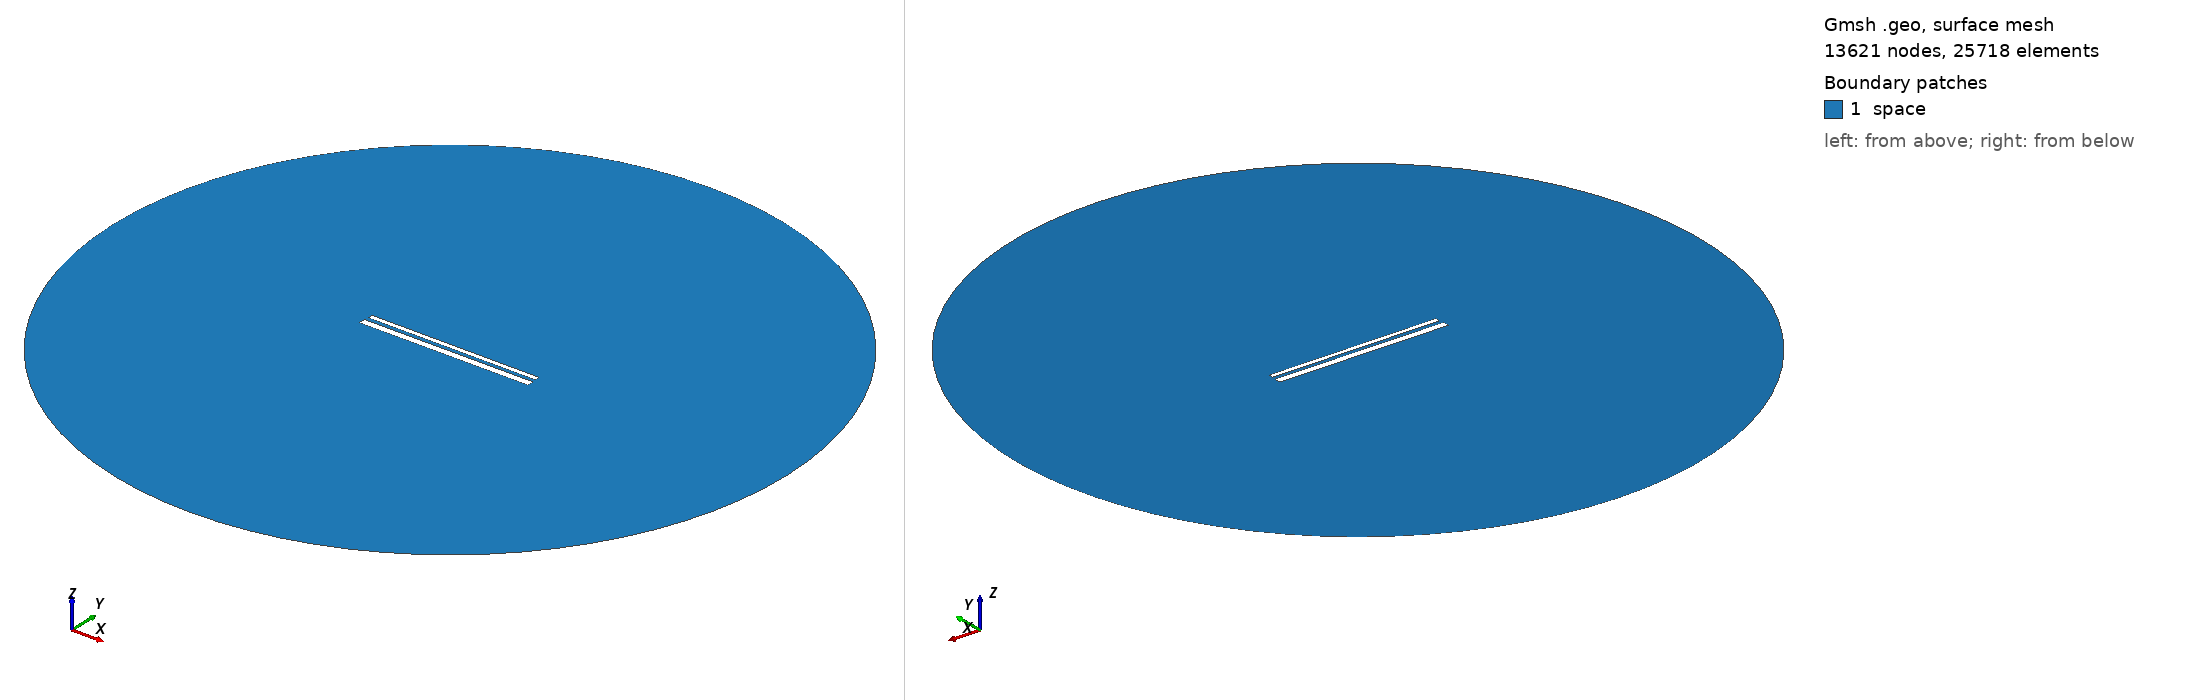

Gmsh geometry script, surface-meshed: 13621 nodes, 25718 surface elements. Boundary patches (legend numbers): 1 space. Left view from above one corner, right view from below the opposite corner. Legend entries are the model's physical surfaces. The drawing asked Gmsh for element sizes between 1% and 20% of the model's largest extent; the script's own settings can give other sizes.

=== 736.geo (drawn) ===
// Set the geometry kernel
SetFactory("OpenCASCADE");

//---------------------------------------
// Rectangles
//---------------------------------------

// Rectangle 1 (top)
Point(1) = {-49.51111111111111, 1.4055555555555554, 0, 1.0};
Point(2) = {49.51111111111111, 1.4055555555555554, 0, 1.0};
Point(3) = {49.51111111111111, 4.427777777777778, 0, 1.0};
Point(4) = {-49.51111111111111, 4.427777777777778, 0, 1.0};

Line(1) = {1, 2};
Line(2) = {2, 3};
Line(3) = {3, 4};
Line(4) = {4, 1};

Line Loop(1) = {1, 2, 3, 4};
Plane Surface(1) = {1};

Rotate { {0, 0, 1}, {0,  0.9166666666666666,  0}, -0.002 } {
  Surface{1};
}

// Rectangle 2 (bottom)
Point(5) = {-50,-0.9166666666666666, 0, 1.0};
Point(6) = { 50,-0.9166666666666666, 0, 1.0};
Point(7) = { 50,-4.916666666666667, 0, 1.0};
Point(8) = {-50,-4.916666666666667, 0, 1.0};

Line(5) = {5, 6};
Line(6) = {6, 7};
Line(7) = {7, 8};
Line(8) = {8, 5};

Line Loop(2) = {5, 6, 7, 8};
Plane Surface(2) = {2}; 


//---------------------------------------
// Circle
//---------------------------------------

// Define points
Point(9) = {0, 0, 0};        // Center
Point(10) = {200, 0, 0};     // Start point
Point(11) = {0, 200, 0};     // 90 degrees
Point(12) = {-200, 0, 0};    // 180 degrees
Point(13) = {0, -200, 0};    // 270 degrees

// Define circle arcs (each needs start, center, end)
Circle(9) = {10, 9, 11};
Circle(10) = {11, 9, 12};
Circle(11) = {12, 9, 13};
Circle(12) = {13, 9, 10};

// Define curve loop and surface if needed
Curve Loop(3) = {9, 10, 11, 12};
Surface(3) = {3};

// Subtract Rectangles from Circle
BooleanDifference{ Surface{3}; Delete; }{ Surface{1}; Surface{2}; Delete; }

//---------------------------------------
// Transfinite Lines and Surface
//---------------------------------------
r = 7;
Transfinite Line {1, 3} = 50*r Using Progression 1;
Transfinite Line {2, 4} = 2*r Using Progression 1;
Transfinite Line {5, 7} = 50*r Using Progression 1;
Transfinite Line {6, 8} = 2*r Using Progression 1;
Transfinite Line {9, 10, 11, 12} = 20 Using Progression 1;

//---------------------------------------
// Define Physical Groups
//---------------------------------------                

//--- Physical Curves
// Physical groups for boundaries
Physical Line("force_segment", 10) = {1};
Physical Line("upper_plate", 11) = {2, 3, 4};
Physical Line("lower_plate", 12) = {5, 6, 7, 8};
Physical Line("boundary", 20) = {9, 10, 11, 12};

//--- Physical Surfaces
Physical Surface("space", 30) = {3};

//---------------------------------------
// 6. Generate the Mesh
//---------------------------------------
Mesh 2;  // 2D mesh generation
